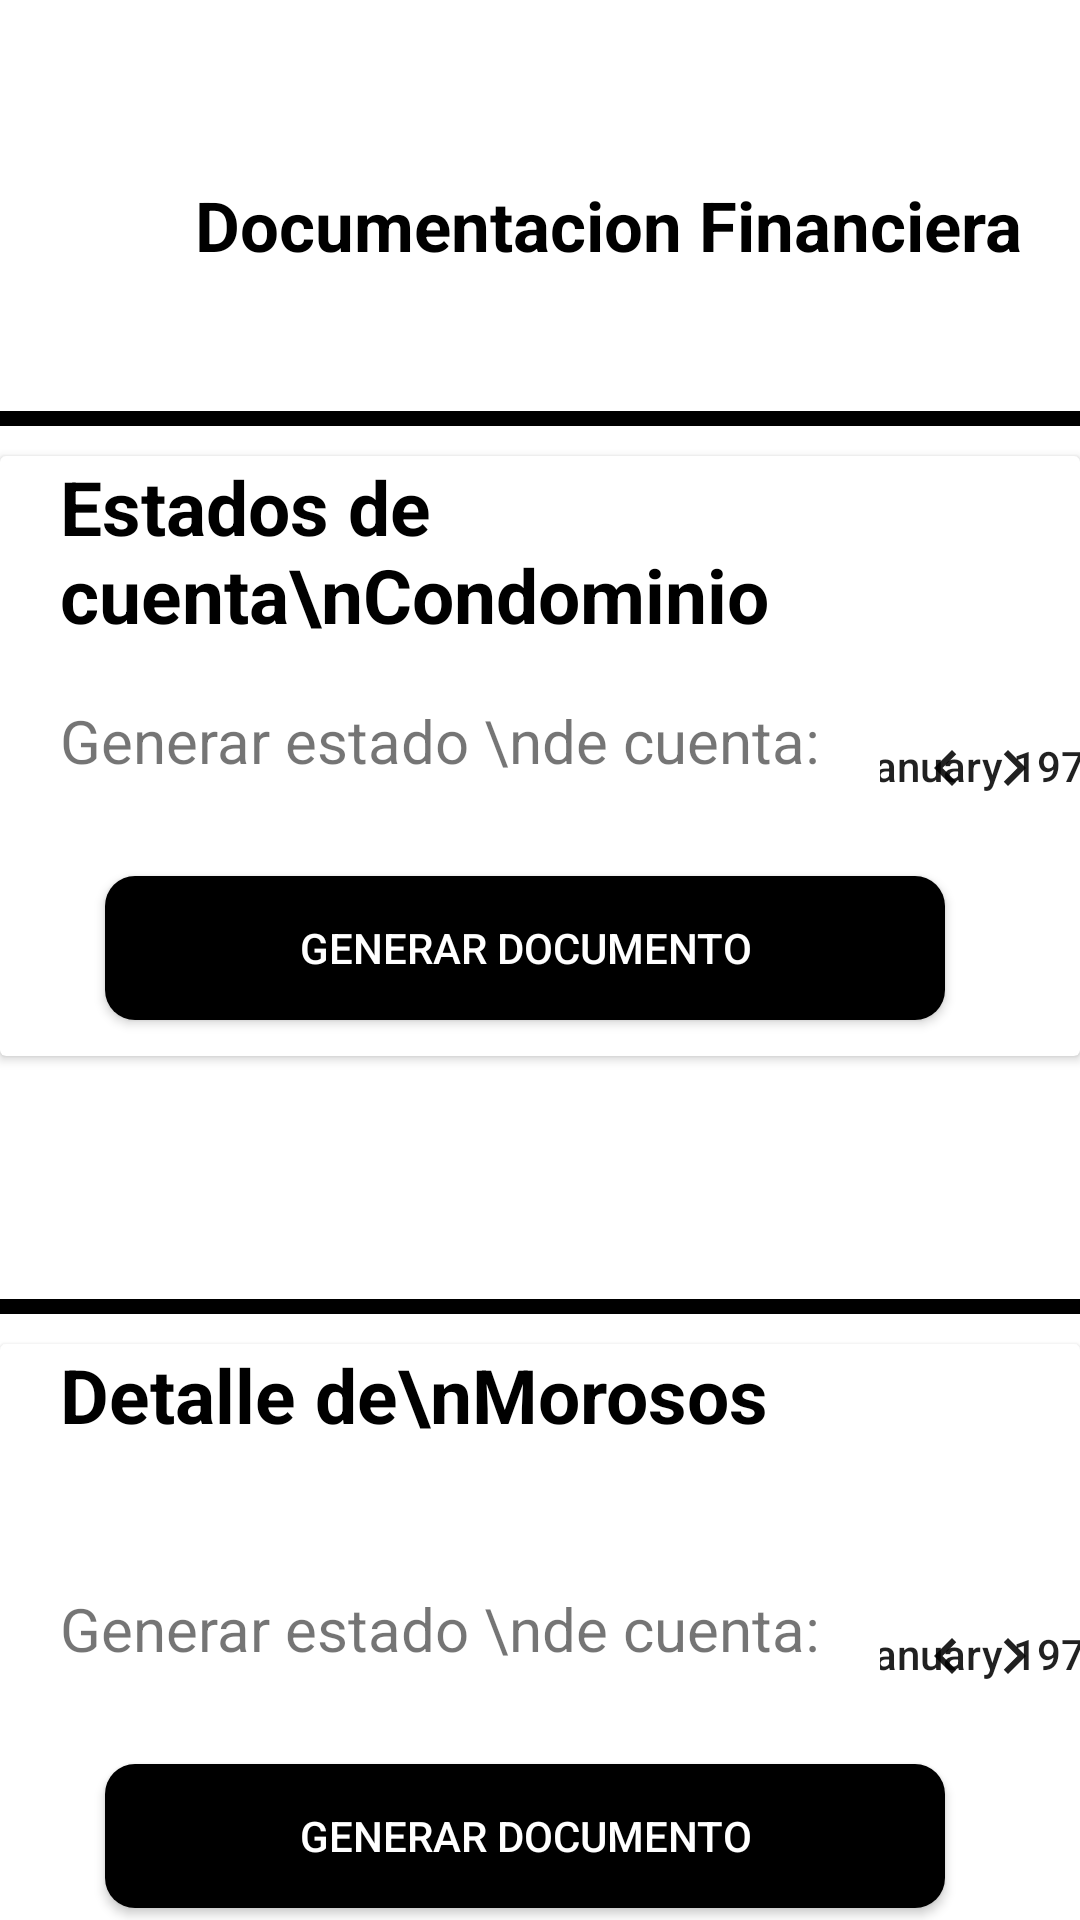

Reconstruct the res/layout file that produces this screen, plus the resources it refers to.
<!-- AndroidManifest.xml: application theme Theme.Fisi_2023_1_triburock_enanitosverdes_fe -->
<!-- res/layout/fragment_documentacion.xml -->
<?xml version="1.0" encoding="utf-8"?>
<androidx.constraintlayout.widget.ConstraintLayout xmlns:android="http://schemas.android.com/apk/res/android"
    xmlns:app="http://schemas.android.com/apk/res-auto"
    xmlns:tools="http://schemas.android.com/tools"
    android:layout_width="match_parent"
    android:layout_height="match_parent"
    android:layout_marginHorizontal="30dp"
    tools:context=".ui.documentacion.DocumentacionFragment">

    <ImageView
        android:id="@+id/imageView"
        android:layout_width="40dp"
        android:layout_height="40dp"
        android:layout_marginTop="60dp"
        android:src="@drawable/ic_retroceso_black_24dp"
        app:layout_constraintEnd_toEndOf="parent"
        app:layout_constraintHorizontal_bias="0.0"
        app:layout_constraintStart_toStartOf="parent"
        app:layout_constraintTop_toTopOf="parent">

    </ImageView>

    <TextView
        android:layout_width="wrap_content"
        android:layout_height="wrap_content"
        android:text="@string/title_documentacion"
        android:textAlignment="textStart"
        android:textColor="#000000"
        android:textSize="23sp"
        android:textStyle="bold"
        app:layout_constraintBottom_toBottomOf="parent"
        app:layout_constraintEnd_toEndOf="parent"
        app:layout_constraintHorizontal_bias="0.567"
        app:layout_constraintStart_toEndOf="@+id/imageView"
        app:layout_constraintTop_toTopOf="parent"
        app:layout_constraintVertical_bias="0.098">

    </TextView>

    <View
        android:id="@+id/line_9"
        android:layout_width="match_parent"
        android:layout_height="5dp"
        android:layout_alignParentLeft="true"
        android:layout_alignParentTop="true"
        android:layout_marginBottom="10dp"
        android:background="@color/black"
        app:layout_constraintBottom_toTopOf="@+id/cardView2"
        app:layout_constraintEnd_toEndOf="parent"
        app:layout_constraintStart_toStartOf="parent">

    </View>

    <androidx.cardview.widget.CardView
        android:id="@+id/cardView2"
        android:layout_width="match_parent"
        android:layout_height="200dp"
        android:layout_marginTop="52dp"
        app:layout_constraintEnd_toEndOf="parent"
        app:layout_constraintHorizontal_bias="1.0"
        app:layout_constraintStart_toStartOf="parent"
        app:layout_constraintTop_toBottomOf="@+id/imageView">

        <TextView
            android:layout_width="wrap_content"
            android:layout_height="wrap_content"
            android:layout_marginStart="20dp"
            android:text="Estados de cuenta\nCondominio"
            android:textColor="@color/black"
            android:textSize="25sp"
            android:textStyle="bold">

        </TextView>

        <androidx.appcompat.widget.LinearLayoutCompat
            android:layout_width="wrap_content"
            android:layout_height="50dp"
            android:layout_marginStart="20dp"
            android:layout_marginTop="70dp"
            android:orientation="horizontal">

            <TextView
                android:layout_width="wrap_content"
                android:layout_height="wrap_content"
                android:layout_gravity="center"
                android:layout_marginEnd="20dp"
                android:text="Generar estado \nde cuenta:"
                android:textSize="20sp">

            </TextView>

            <CalendarView
                android:layout_width="wrap_content"
                android:layout_height="wrap_content"
                android:layout_gravity="center">

            </CalendarView>

        </androidx.appcompat.widget.LinearLayoutCompat>

        <androidx.appcompat.widget.AppCompatButton
            android:id="@+id/btnestados"
            android:layout_width="280dp"
            android:layout_height="wrap_content"
            android:layout_marginTop="140dp"
            android:layout_marginStart="35dp"
            android:background="@drawable/button_24"
            android:text="Generar documento"
            android:textColor="@color/white">

        </androidx.appcompat.widget.AppCompatButton>

    </androidx.cardview.widget.CardView>

    <View
        android:id="@+id/line_10"
        android:layout_width="match_parent"
        android:layout_height="5dp"
        android:layout_alignParentLeft="true"
        android:layout_alignParentTop="true"
        android:layout_marginBottom="10dp"
        android:background="@color/black"
        app:layout_constraintBottom_toTopOf="@+id/cardView3"
        app:layout_constraintEnd_toEndOf="parent"
        app:layout_constraintStart_toStartOf="parent">

    </View>

    <androidx.cardview.widget.CardView
        android:id="@id/cardView3"
        android:layout_width="match_parent"
        android:layout_height="200dp"
        android:layout_marginTop="96dp"
        app:layout_constraintEnd_toEndOf="parent"
        app:layout_constraintHorizontal_bias="0.0"
        app:layout_constraintStart_toStartOf="parent"
        app:layout_constraintTop_toBottomOf="@+id/cardView2">

        <TextView
            android:layout_width="wrap_content"
            android:layout_height="wrap_content"
            android:layout_marginStart="20dp"
            android:text="Detalle de\nMorosos"
            android:textColor="@color/black"
            android:textSize="25sp"
            android:textStyle="bold">

        </TextView>

        <androidx.appcompat.widget.LinearLayoutCompat
            android:layout_width="wrap_content"
            android:layout_height="50dp"
            android:layout_marginStart="20dp"
            android:layout_marginTop="70dp"
            android:orientation="horizontal">

            <TextView
                android:layout_width="wrap_content"
                android:layout_height="wrap_content"
                android:layout_gravity="center"
                android:layout_marginEnd="20dp"
                android:text="Generar estado \nde cuenta:"
                android:textSize="20sp">

            </TextView>

            <CalendarView
                android:layout_width="wrap_content"
                android:layout_height="wrap_content"
                android:layout_gravity="center">

            </CalendarView>

        </androidx.appcompat.widget.LinearLayoutCompat>
        <androidx.appcompat.widget.AppCompatButton
            android:id="@+id/btnmorosos"
            android:layout_width="280dp"
            android:layout_height="wrap_content"
            android:layout_marginTop="140dp"
            android:layout_marginStart="35dp"
            android:background="@drawable/button_24"
            android:text="Generar documento"
            android:textColor="@color/white">

        </androidx.appcompat.widget.AppCompatButton>

    </androidx.cardview.widget.CardView>

</androidx.constraintlayout.widget.ConstraintLayout>
<!-- resources referenced by this layout -->
<resources>
  <color name="black">#FF000000</color>
  <color name="white">#FFFFFFFF</color>
  <!-- drawable button_24 (drawable) -->
  <shape xmlns:android="http://schemas.android.com/apk/res/android">
      <solid android:color="#000000" /> 
      
      <corners android:radius="10dp" /> 
  </shape>
  <string name="title_documentacion">Documentacion Financiera</string>
  <style name="Theme.Fisi_2023_1_triburock_enanitosverdes_fe" parent="Theme.MaterialComponents.DayNight.DarkActionBar">
          
          <item name="colorPrimary">@color/grisActivado</item>
          <item name="colorPrimaryVariant">@color/purple_700</item>
          <item name="colorOnPrimary">@color/white</item>
          
          <item name="colorSecondary">@color/teal_200</item>
          <item name="colorSecondaryVariant">@color/teal_700</item>
          <item name="colorOnSecondary">@color/black</item>
          
          <item name="android:statusBarColor">@color/black</item>
          
      </style>
  <color name="grisActivado">#0C0C0C</color>
  <color name="purple_700">#FF3700B3</color>
  <color name="teal_200">#FF03DAC5</color>
  <color name="teal_700">#FF018786</color>
</resources>
